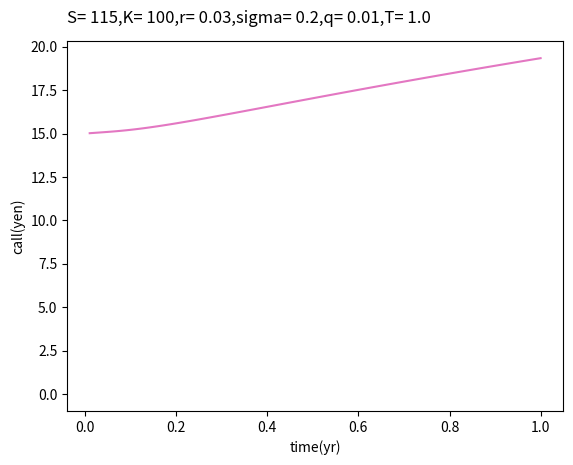

Write the Python code that produced this figure.
import numpy as np
import matplotlib.pyplot as plt
import matplotlib.animation as animation
import math
from scipy.stats import norm

#parameter
def default():
    S=100
    K=100
    r=0.03
    q=0.01
    tend=1
    t=0
    sig=0.2

    return S,K,r,q,tend,t,sig

def anime_strike():
        S,K,r,q,tend,t,sig=default()
        list=[85,90,95,100,105,110,115]

        #分割数
        split=100

        #配列初期化
        x = np.empty(0)
        y = np.empty((0,split)) 

        ims = []
        fig, ax = plt.subplots()

        for j in range(1,1+split):
                x= np.append(x, j+50)

        for i in range(0,len(list)):
                
                calls=np.empty(0)
                for j in range(1,1+split):
                        S=list[i]
                        K=j+50
                        d1=(math.log(S/K)+(r-q+sig*sig/2)*(tend-t))/(sig*math.sqrt(tend-t))
                        d2=(math.log(S/K)+(r-q-sig*sig/2)*(tend-t))/(sig*math.sqrt(tend-t))
                        call = S*math.exp(q*t-q*tend)*norm.cdf(x=d1, loc=0, scale=1)-K*math.exp(r*t-r*tend)*norm.cdf(x=d2, loc=0, scale=1)
                        calls= np.append(calls,call) 
                y= np.append(y, np.array([calls]),axis=0)

                z=y[i]   
                im = ax.plot(x, z)
                ax.set_xlabel("strike(yen)")
                ax.set_ylabel("call(yen)")
                title = ax.text(0, 1.05, 'S= {}'.format(S) + ',K= {}'.format(K) + ',r= {}'.format(r) + ',sigma= {}'.format(sig)  +',q= {}'.format(q) +',T= {}'.format(tend) ,transform=ax.transAxes, fontsize='large')
                ims.append(im+ [title])                  # グラフを配列 ims に追加
        

        # 10枚のプロットを 100ms ごとに表示
        ani = animation.ArtistAnimation(fig, ims, interval=1000)
        plt.show()
        ani.save('strike.gif')



def anime_vol():
        S,K,r,q,tend,t,sig=default()
        list=[85,90,95,100,105,110,115]

        #分割数
        split=100

        #配列初期化
        x = np.empty(0)
        y = np.empty((0,split)) 

        ims = []
        fig, ax = plt.subplots()

        for j in range(1,1+split):
                x= np.append(x, j/200)

        for i in range(0,len(list)):
                
                calls=np.empty(0)
                for j in range(1,1+split):
                        S=list[i]
                        K=j/200
                        d1=(math.log(S/K)+(r-q+sig*sig/2)*(tend-t))/(sig*math.sqrt(tend-t))
                        d2=(math.log(S/K)+(r-q-sig*sig/2)*(tend-t))/(sig*math.sqrt(tend-t))
                        call = S*math.exp(q*t-q*tend)*norm.cdf(x=d1, loc=0, scale=1)-K*math.exp(r*t-r*tend)*norm.cdf(x=d2, loc=0, scale=1)
                        calls= np.append(calls,call) 
                y= np.append(y, np.array([calls]),axis=0)

                z=y[i]   
                im = ax.plot(x, z)
                ax.set_xlabel("volatility")
                ax.set_ylabel("call(yen)")
                #im, = ax.plot(x, z, label="S="+ str(list[i]))
                title = ax.text(0, 1.05, 'S= {}'.format(S) + ',K= {}'.format(K) + ',r= {}'.format(r) + ',sigma= {}'.format(sig)  +',q= {}'.format(q) +',T= {}'.format(tend) ,transform=ax.transAxes, fontsize='large')
                ims.append(im+ [title])                  # グラフを配列 ims に追加
        

        # 10枚のプロットを 100ms ごとに表示
        ani = animation.ArtistAnimation(fig, ims, interval=1000)
        plt.show()
        ani.save('volatility.gif')




def anime_stock():
        S,K,r,q,tend,t,sig=default()
        list=[0.1,0.5,1]

        #分割数
        split=150

        #配列初期化
        x = np.empty(0)
        y = np.empty((0,split)) 

        ims = []
        fig, ax = plt.subplots()

        for j in range(1,1+split):
                x= np.append(x, j+50)

        for i in range(0,len(list)):
                
                calls=np.empty(0)
                for j in range(1,1+split):
                        S=j+50
                        tend=list[i]
                        d1=(math.log(S/K)+(r-q+sig*sig/2)*(tend-t))/(sig*math.sqrt(tend-t))
                        d2=(math.log(S/K)+(r-q-sig*sig/2)*(tend-t))/(sig*math.sqrt(tend-t))
                        call = S*math.exp(q*t-q*tend)*norm.cdf(x=d1, loc=0, scale=1)-K*math.exp(r*t-r*tend)*norm.cdf(x=d2, loc=0, scale=1)
                        calls= np.append(calls,call) 
                y= np.append(y, np.array([calls]),axis=0)

                z=y[i]   
                im = ax.plot(x, z)
                ax.set_xlabel("stock price(yen)")
                ax.set_ylabel("call(yen)")
                #im, = ax.plot(x, z, label="S="+ str(list[i]))
                title = ax.text(0, 1.05, 'S= {}'.format(S) + ',K= {}'.format(K) + ',r= {}'.format(r) + ',sigma= {}'.format(sig)  +',q= {}'.format(q) +',T= {}'.format(tend) ,transform=ax.transAxes, fontsize='large')
                ims.append(im+ [title])                  # グラフを配列 ims に追加
        

        # 10枚のプロットを 100ms ごとに表示
        ani = animation.ArtistAnimation(fig, ims, interval=1000)
        plt.show()
        ani.save('stock.gif')



def anime_risk():
        S,K,r,q,tend,t,sig=default()
        list=[85,90,95,100,105,110,115]

        #分割数
        split=100

        #配列初期化
        x = np.empty(0)
        y = np.empty((0,split)) 

        ims = []
        fig, ax = plt.subplots()

        for j in range(1,1+split):
                x= np.append(x, j/1000)

        for i in range(0,len(list)):
                
                calls=np.empty(0)
                for j in range(1,1+split):
                        S=list[i]
                        r=j/1000
                        d1=(math.log(S/K)+(r-q+sig*sig/2)*(tend-t))/(sig*math.sqrt(tend-t))
                        d2=(math.log(S/K)+(r-q-sig*sig/2)*(tend-t))/(sig*math.sqrt(tend-t))
                        call = S*math.exp(q*t-q*tend)*norm.cdf(x=d1, loc=0, scale=1)-K*math.exp(r*t-r*tend)*norm.cdf(x=d2, loc=0, scale=1)
                        calls= np.append(calls,call) 
                y= np.append(y, np.array([calls]),axis=0)

                z=y[i]   
                im = ax.plot(x, z)
                ax.set_xlabel("risk free rate")
                ax.set_ylabel("call(yen)")
                #im, = ax.plot(x, z, label="S="+ str(list[i]))
                title = ax.text(0, 1.05, 'S= {}'.format(S) + ',K= {}'.format(K) + ',r= {}'.format(r) + ',sigma= {}'.format(sig)  +',q= {}'.format(q) +',T= {}'.format(tend) ,transform=ax.transAxes, fontsize='large')
                ims.append(im+ [title])                  # グラフを配列 ims に追加
        

        # 10枚のプロットを 100ms ごとに表示
        ani = animation.ArtistAnimation(fig, ims, interval=1000)
        plt.show()
        ani.save('risk.gif')




def anime_time():
        S,K,r,q,tend,t,sig=default()
        list=[85,90,95,100,105,110,115]

        #分割数
        split=100

        #配列初期化
        x = np.empty(0)
        y = np.empty((0,split)) 

        ims = []
        fig, ax = plt.subplots()

        for j in range(1,1+split):
                x= np.append(x, j/split)

        for i in range(0,len(list)):
                
                calls=np.empty(0)
                for j in range(1,1+split):
                        S=list[i]
                        tend = j/split #時間
                        d1=(math.log(S/K)+(r-q+sig*sig/2)*(tend-t))/(sig*math.sqrt(tend-t))
                        d2=(math.log(S/K)+(r-q-sig*sig/2)*(tend-t))/(sig*math.sqrt(tend-t))
                        call = S*math.exp(q*t-q*tend)*norm.cdf(x=d1, loc=0, scale=1)-K*math.exp(r*t-r*tend)*norm.cdf(x=d2, loc=0, scale=1)
                        calls= np.append(calls,call) 
                y= np.append(y, np.array([calls]),axis=0)

                z=y[i]   
                im = ax.plot(x, z)
                ax.set_xlabel("time(yr)")
                ax.set_ylabel("call(yen)")
                #im, = ax.plot(x, z, label="S="+ str(list[i]))
                title = ax.text(0, 1.05, 'S= {}'.format(S) + ',K= {}'.format(K) + ',r= {}'.format(r) + ',sigma= {}'.format(sig)  +',q= {}'.format(q) +',T= {}'.format(tend) ,transform=ax.transAxes, fontsize='large')
                ims.append(im+ [title])                  # グラフを配列 ims に追加
        

        # 10枚のプロットを 100ms ごとに表示
        ani = animation.ArtistAnimation(fig, ims, interval=1000)
        plt.show()
        ani.save('time.gif')

anime_time()